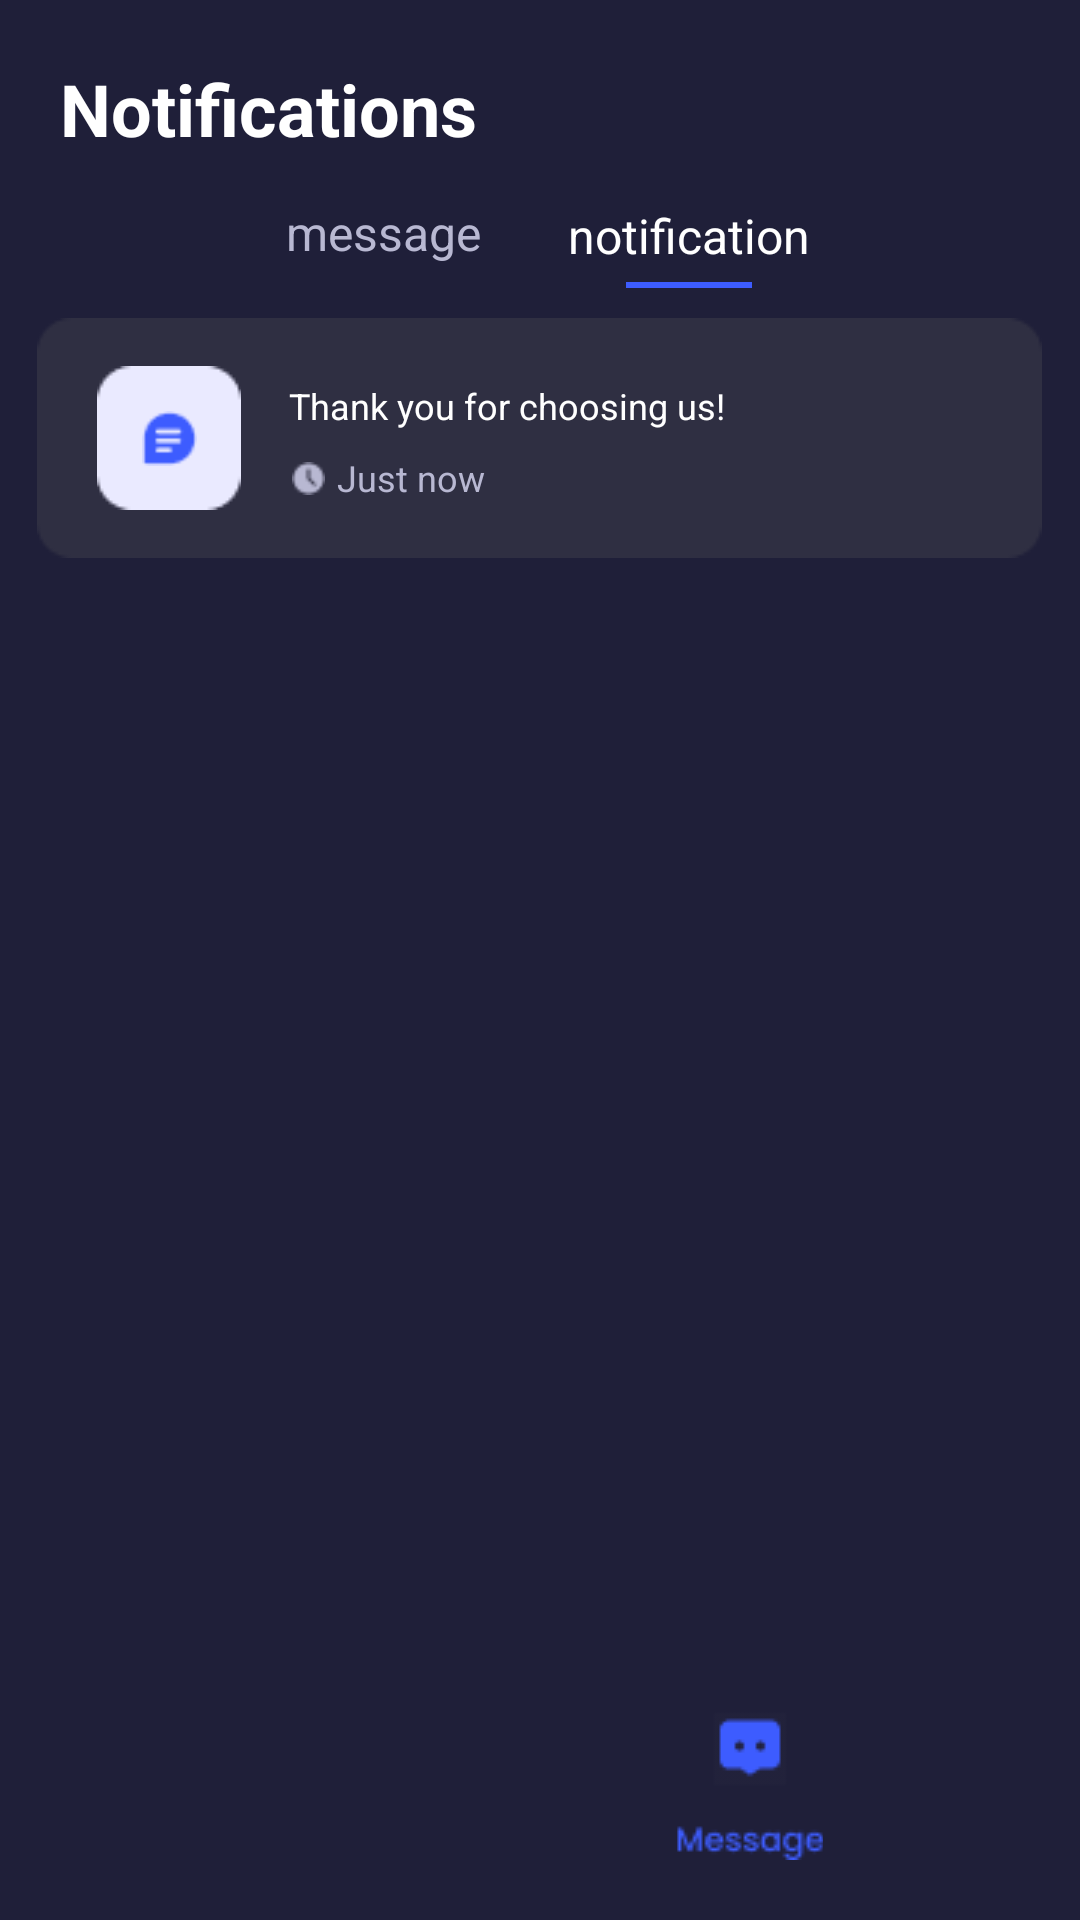

Reconstruct the res/layout file that produces this screen, plus the resources it refers to.
<!-- AndroidManifest.xml: application theme Theme.SolutionsProject -->
<!-- res/layout/activity_notifications.xml -->
<androidx.constraintlayout.widget.ConstraintLayout xmlns:android="http://schemas.android.com/apk/res/android"
	xmlns:app="http://schemas.android.com/apk/res-auto"
	xmlns:tools="http://schemas.android.com/tools"
	android:id="@+id/horizontalScrollView"
	android:layout_width="match_parent"
	android:layout_height="match_parent">

	<androidx.constraintlayout.widget.ConstraintLayout
		android:id="@+id/mask_group_5"
		android:layout_width="match_parent"
		android:layout_height="match_parent"
		android:background="@color/__placeholder_course__color"
		tools:layout_editor_absoluteX="85dp"
		tools:layout_editor_absoluteY="0dp">


		<TextView
			android:id="@+id/notifications"
			android:layout_width="178.4dp"
			android:layout_height="43.4dp"
			android:layout_marginStart="20dp"
			android:layout_marginTop="20dp"
			android:text="@string/notifications_string"
			android:textColor="@color/thank_you_for_choosing_us__color"
			android:textSize="24sp"
			android:textStyle="bold"
			app:layout_constraintStart_toStartOf="parent"
			app:layout_constraintTop_toTopOf="parent" />

		<LinearLayout
			android:id="@+id/linearLayout"
			android:layout_width="match_parent"
			android:layout_height="wrap_content"
			android:layout_marginTop="10dp"
			android:orientation="vertical"
			app:layout_constraintEnd_toEndOf="parent"
			app:layout_constraintStart_toStartOf="parent"
			app:layout_constraintTop_toBottomOf="@+id/tab">

			<androidx.constraintlayout.widget.ConstraintLayout
				android:id="@+id/cell"
				android:layout_width="wrap_content"
				android:layout_height="wrap_content"
				android:layout_gravity="center">

				<ImageView
					android:id="@+id/cell__background_"
					android:layout_width="335dp"
					android:layout_height="80dp"
					android:layout_marginStart="0dp"
					android:layout_marginTop="0dp"
					android:contentDescription="cell__background_"
					android:src="@drawable/cell__background_"
					app:layout_constraintStart_toStartOf="parent"
					app:layout_constraintTop_toTopOf="parent" />


				<RelativeLayout
					android:id="@+id/group"
					android:layout_width="wrap_content"
					android:layout_height="wrap_content"
					android:layout_marginStart="0dp"
					android:layout_marginTop="0dp"
					app:layout_constraintStart_toStartOf="parent"
					app:layout_constraintTop_toTopOf="parent">

					<ImageView
						android:id="@+id/rectangle_71"
						android:layout_width="335dp"
						android:layout_height="80dp"
						android:layout_marginStart="0dp"
						android:layout_marginTop="0dp"
						android:contentDescription="rectangle_71"
						android:src="@drawable/rectangle_71" />

				</RelativeLayout>


				<RelativeLayout
					android:id="@+id/icon"
					android:layout_width="wrap_content"
					android:layout_height="wrap_content"
					android:layout_marginStart="20dp"
					android:layout_marginTop="16dp"
					app:layout_constraintStart_toStartOf="parent"
					app:layout_constraintTop_toTopOf="parent">

					<ImageView
						android:id="@+id/__avatar_en"
						android:layout_width="48dp"
						android:layout_height="48dp"
						android:layout_marginStart="0dp"
						android:layout_marginTop="0dp"
						android:contentDescription="__avatar_en"
						android:src="@drawable/__avatar_en" />


					<RelativeLayout
						android:id="@+id/icon_message"
						android:layout_width="wrap_content"
						android:layout_height="wrap_content"
						android:layout_marginStart="15dp"
						android:layout_marginTop="15dp">

						<ImageView
							android:id="@+id/subtract"
							android:layout_width="18.33dp"
							android:layout_height="18.33dp"
							android:layout_marginStart="0dp"
							android:layout_marginTop="0dp"
							android:contentDescription="subtract"
							android:src="@drawable/subtract" />

					</RelativeLayout>

				</RelativeLayout>

				<TextView
					android:id="@+id/thank_you_for_choosing_us_"
					android:layout_width="172.2dp"
					android:layout_height="21.2dp"
					android:layout_marginLeft="84dp"
					android:layout_marginTop="21dp"
					android:text="@string/thank_you_for_choosing_us__string"
					android:textColor="@color/thank_you_for_choosing_us__color"
					android:textSize="12sp"
					app:layout_constraintStart_toStartOf="parent"
					app:layout_constraintTop_toTopOf="parent" />

				<TextView
					android:id="@+id/just_now"
					android:layout_width="66.2dp"
					android:layout_height="21.2dp"
					android:layout_marginLeft="100dp"
					android:layout_marginTop="45dp"
					android:text="@string/just_now_string"
					android:textColor="@color/just_now_color"
					android:textSize="12sp"
					app:layout_constraintStart_toStartOf="parent"
					app:layout_constraintTop_toTopOf="parent" />


				<RelativeLayout
					android:id="@+id/icon_time"
					android:layout_width="wrap_content"
					android:layout_height="wrap_content"
					android:layout_marginStart="85dp"
					android:layout_marginTop="48dp"
					app:layout_constraintStart_toStartOf="parent"
					app:layout_constraintTop_toTopOf="parent">

					<ImageView
						android:id="@+id/subtract_ek1"
						android:layout_width="11dp"
						android:layout_height="11dp"
						android:layout_marginStart="0dp"
						android:layout_marginTop="0dp"
						android:contentDescription="subtract_ek1"
						android:src="@drawable/subtract_ek1" />

				</RelativeLayout>

			</androidx.constraintlayout.widget.ConstraintLayout>
		</LinearLayout>


		<androidx.constraintlayout.widget.ConstraintLayout
			android:id="@+id/tab"
			android:layout_width="match_parent"
			android:layout_height="wrap_content"
			app:layout_constraintStart_toStartOf="parent"
			app:layout_constraintTop_toBottomOf="@+id/notifications">


			<androidx.constraintlayout.widget.ConstraintLayout
				android:layout_width="wrap_content"
				android:layout_height="wrap_content"
				android:layout_marginEnd="75dp"
				app:layout_constraintEnd_toEndOf="parent"
				app:layout_constraintTop_toTopOf="parent">

				<Button
					android:id="@+id/notification"
					android:layout_width="110.6dp"
					android:layout_height="30.6dp"
					android:background="?android:selectableItemBackground"
					android:padding="1dp"
					android:text="@string/notification_string"
					android:textAlignment="center"
					android:textAppearance="@style/TextAppearance.AppCompat.Body1"
					android:textColor="@color/message_color"
					android:textSize="16sp"
					app:layout_constraintEnd_toEndOf="parent"
					app:layout_constraintTop_toTopOf="parent" />

				<ImageView
					android:id="@+id/selectied_line"
					android:layout_width="42dp"
					android:layout_height="2dp"
					android:contentDescription="selectied_line"
					android:src="@drawable/selectied_line"
					app:layout_constraintEnd_toEndOf="parent"
					app:layout_constraintStart_toStartOf="parent"
					app:layout_constraintTop_toBottomOf="@+id/notification" />
			</androidx.constraintlayout.widget.ConstraintLayout>

			<Button
				android:id="@+id/message"
				android:layout_width="105.6dp"
				android:layout_height="28.6dp"
				android:layout_marginStart="75dp"
				android:background="?android:selectableItemBackground"
				android:padding="1dp"
				android:text="@string/message_string"
				android:textAlignment="center"
				android:textAppearance="@style/TextAppearance.AppCompat.Body1"
				android:textColor="@color/notification_color"
				android:textSize="16sp"
				app:layout_constraintStart_toStartOf="parent" />

		</androidx.constraintlayout.widget.ConstraintLayout>

		<androidx.constraintlayout.widget.ConstraintLayout
			android:id="@+id/footer_message"
			android:layout_width="wrap_content"
			android:layout_height="wrap_content"
			android:layout_marginBottom="20dp"
			app:layout_constraintBottom_toBottomOf="parent"
			app:layout_constraintEnd_toEndOf="parent"
			app:layout_constraintStart_toStartOf="parent">

			<ImageButton
				android:id="@+id/search"
				android:layout_width="52dp"
				android:layout_height="69.1dp"
				android:layout_marginStart="20dp"
				android:layout_marginTop="6dp"
				android:background="?android:selectableItemBackground"
				android:contentDescription="search"
				android:src="@drawable/search"
				app:layout_constraintStart_toEndOf="@+id/course"
				app:layout_constraintTop_toTopOf="parent" />

			<ImageButton
				android:id="@+id/home"
				android:layout_width="48dp"
				android:layout_height="60.1dp"
				android:layout_marginTop="15dp"
				android:background="?android:selectableItemBackground"
				android:contentDescription="home"
				android:src="@drawable/home"
				app:layout_constraintStart_toStartOf="parent"
				app:layout_constraintTop_toTopOf="parent" />

			<ImageButton
				android:id="@+id/course"
				android:layout_width="48dp"
				android:layout_height="60.1dp"
				android:layout_marginStart="20dp"
				android:layout_marginTop="15dp"
				android:background="?android:selectableItemBackground"
				android:contentDescription="course"
				android:src="@drawable/course"
				app:layout_constraintStart_toEndOf="@+id/home"
				app:layout_constraintTop_toTopOf="parent" />

			<ImageButton
				android:id="@+id/message_ek1"
				android:layout_width="48.71dp"
				android:layout_height="62.99dp"
				android:layout_marginStart="20dp"
				android:layout_marginTop="15dp"
				android:background="?android:selectableItemBackground"
				android:contentDescription="message_ek1"
				android:src="@drawable/message_ek1"
				app:layout_constraintStart_toEndOf="@+id/search"
				app:layout_constraintTop_toTopOf="parent" />

			<ImageButton
				android:id="@+id/account"
				android:layout_width="48dp"
				android:layout_height="60.1dp"
				android:layout_marginStart="20dp"
				android:layout_marginTop="15dp"
				android:background="?android:selectableItemBackground"
				android:contentDescription="account"
				android:src="@drawable/account"
				app:layout_constraintStart_toEndOf="@+id/message_ek1"
				app:layout_constraintTop_toTopOf="parent" />

		</androidx.constraintlayout.widget.ConstraintLayout>

	</androidx.constraintlayout.widget.ConstraintLayout>
</androidx.constraintlayout.widget.ConstraintLayout>
<!-- resources referenced by this layout -->
<resources>
  <color name="__placeholder_course__color">#1F1F39</color>
  <color name="just_now_color">#B8B8D2</color>
  
      //pomodoro
  <color name="message_color">#FFFFFF</color>
  <color name="notification_color">#B8B8D2</color>
  <color name="thank_you_for_choosing_us__color">#FFFFFF</color>
  <!-- drawable __avatar_en: png bitmap (drawable, 547 bytes) -->
  <!-- drawable cell__background_: png bitmap (drawable, 123 bytes) -->
  <!-- drawable message_ek1: png bitmap (drawable, 1205 bytes) -->
  <!-- drawable rectangle_71: png bitmap (drawable, 812 bytes) -->
  <!-- drawable selectied_line: png bitmap (drawable, 135 bytes) -->
  <!-- drawable subtract: png bitmap (drawable, 513 bytes) -->
  <!-- drawable subtract_ek1: png bitmap (drawable, 320 bytes) -->
  <string name="just_now_string">Just now</string>
  
      //pomodoro
  <string name="message_string">message</string>
  <string name="notification_string">notification</string>
  <string name="notifications_string">Notifications</string>
  
      //message_3
  <string name="thank_you_for_choosing_us__string">Thank you for choosing us!</string>
  <style name="Theme.SolutionsProject" parent="Base.Theme.SolutionsProject" />
  <style name="Base.Theme.SolutionsProject" parent="Theme.Material3.DayNight.NoActionBar">
          
          
      </style>
</resources>
